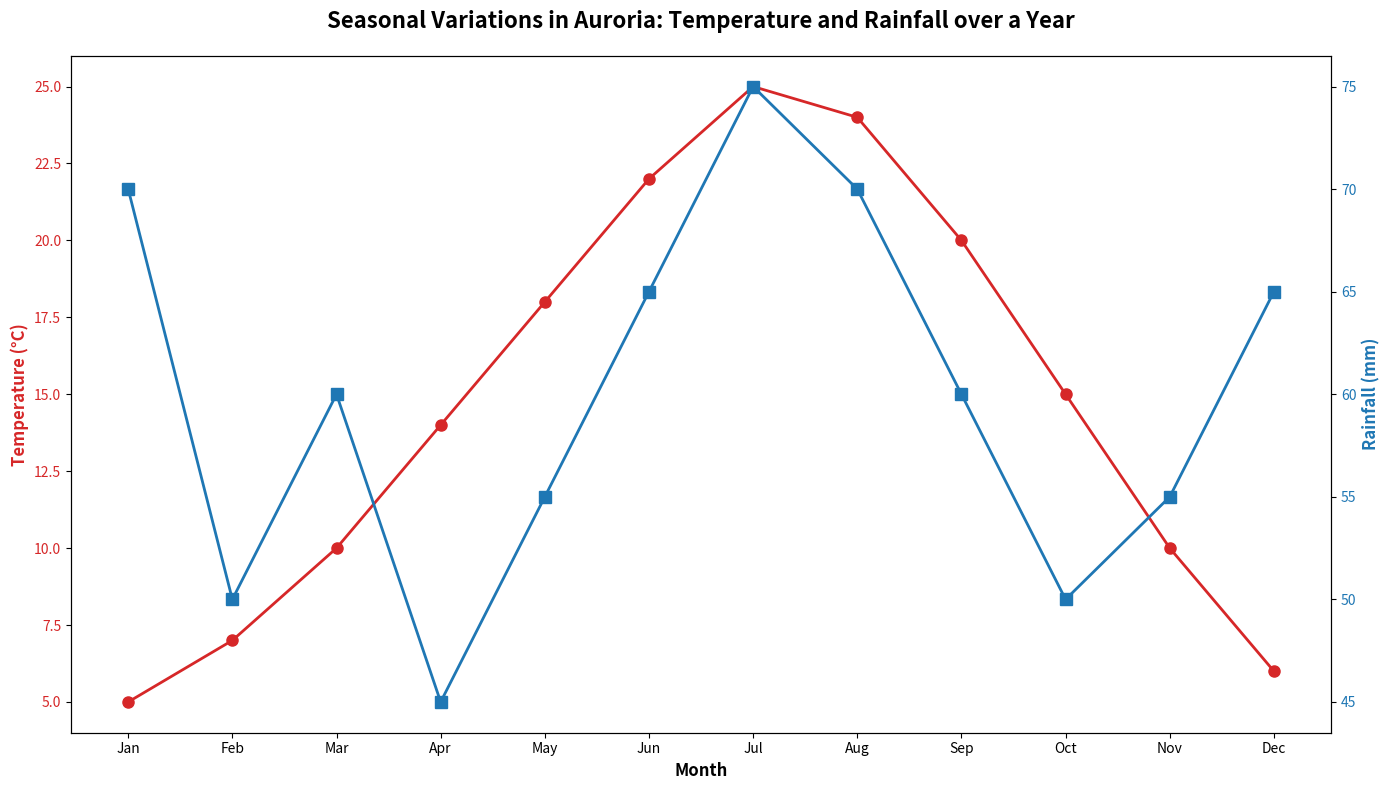

Python code for this plot:
import matplotlib.pyplot as plt
import numpy as np

# Data for average monthly temperatures (Celsius) and rainfall (mm)
months = np.array(['Jan', 'Feb', 'Mar', 'Apr', 'May', 'Jun', 'Jul', 'Aug', 'Sep', 'Oct', 'Nov', 'Dec'])
temperatures = np.array([5, 7, 10, 14, 18, 22, 25, 24, 20, 15, 10, 6])
rainfall = np.array([70, 50, 60, 45, 55, 65, 75, 70, 60, 50, 55, 65])

# Create the figure and main subplot
fig, ax1 = plt.subplots(figsize=(14, 8))

# Plot the temperature data as a line plot
color = 'tab:red'
ax1.set_xlabel('Month', fontsize=12, fontweight='bold')
ax1.set_ylabel('Temperature (°C)', fontsize=12, fontweight='bold', color=color)
ax1.plot(months, temperatures, color=color, marker='o', markersize=8, linestyle='-', linewidth=2)
ax1.tick_params(axis='y', labelcolor=color)

# Create a twin y-axis to plot the rainfall data
ax2 = ax1.twinx()
color = 'tab:blue'
ax2.set_ylabel('Rainfall (mm)', fontsize=12, fontweight='bold', color=color)
ax2.plot(months, rainfall, color=color, marker='s', markersize=8, linestyle='-', linewidth=2)
ax2.tick_params(axis='y', labelcolor=color)

# Title and layout adjustments
plt.title('Seasonal Variations in Auroria: Temperature and Rainfall over a Year', fontsize=16, fontweight='bold', pad=20)
fig.tight_layout()

# Display the plot
plt.show()
